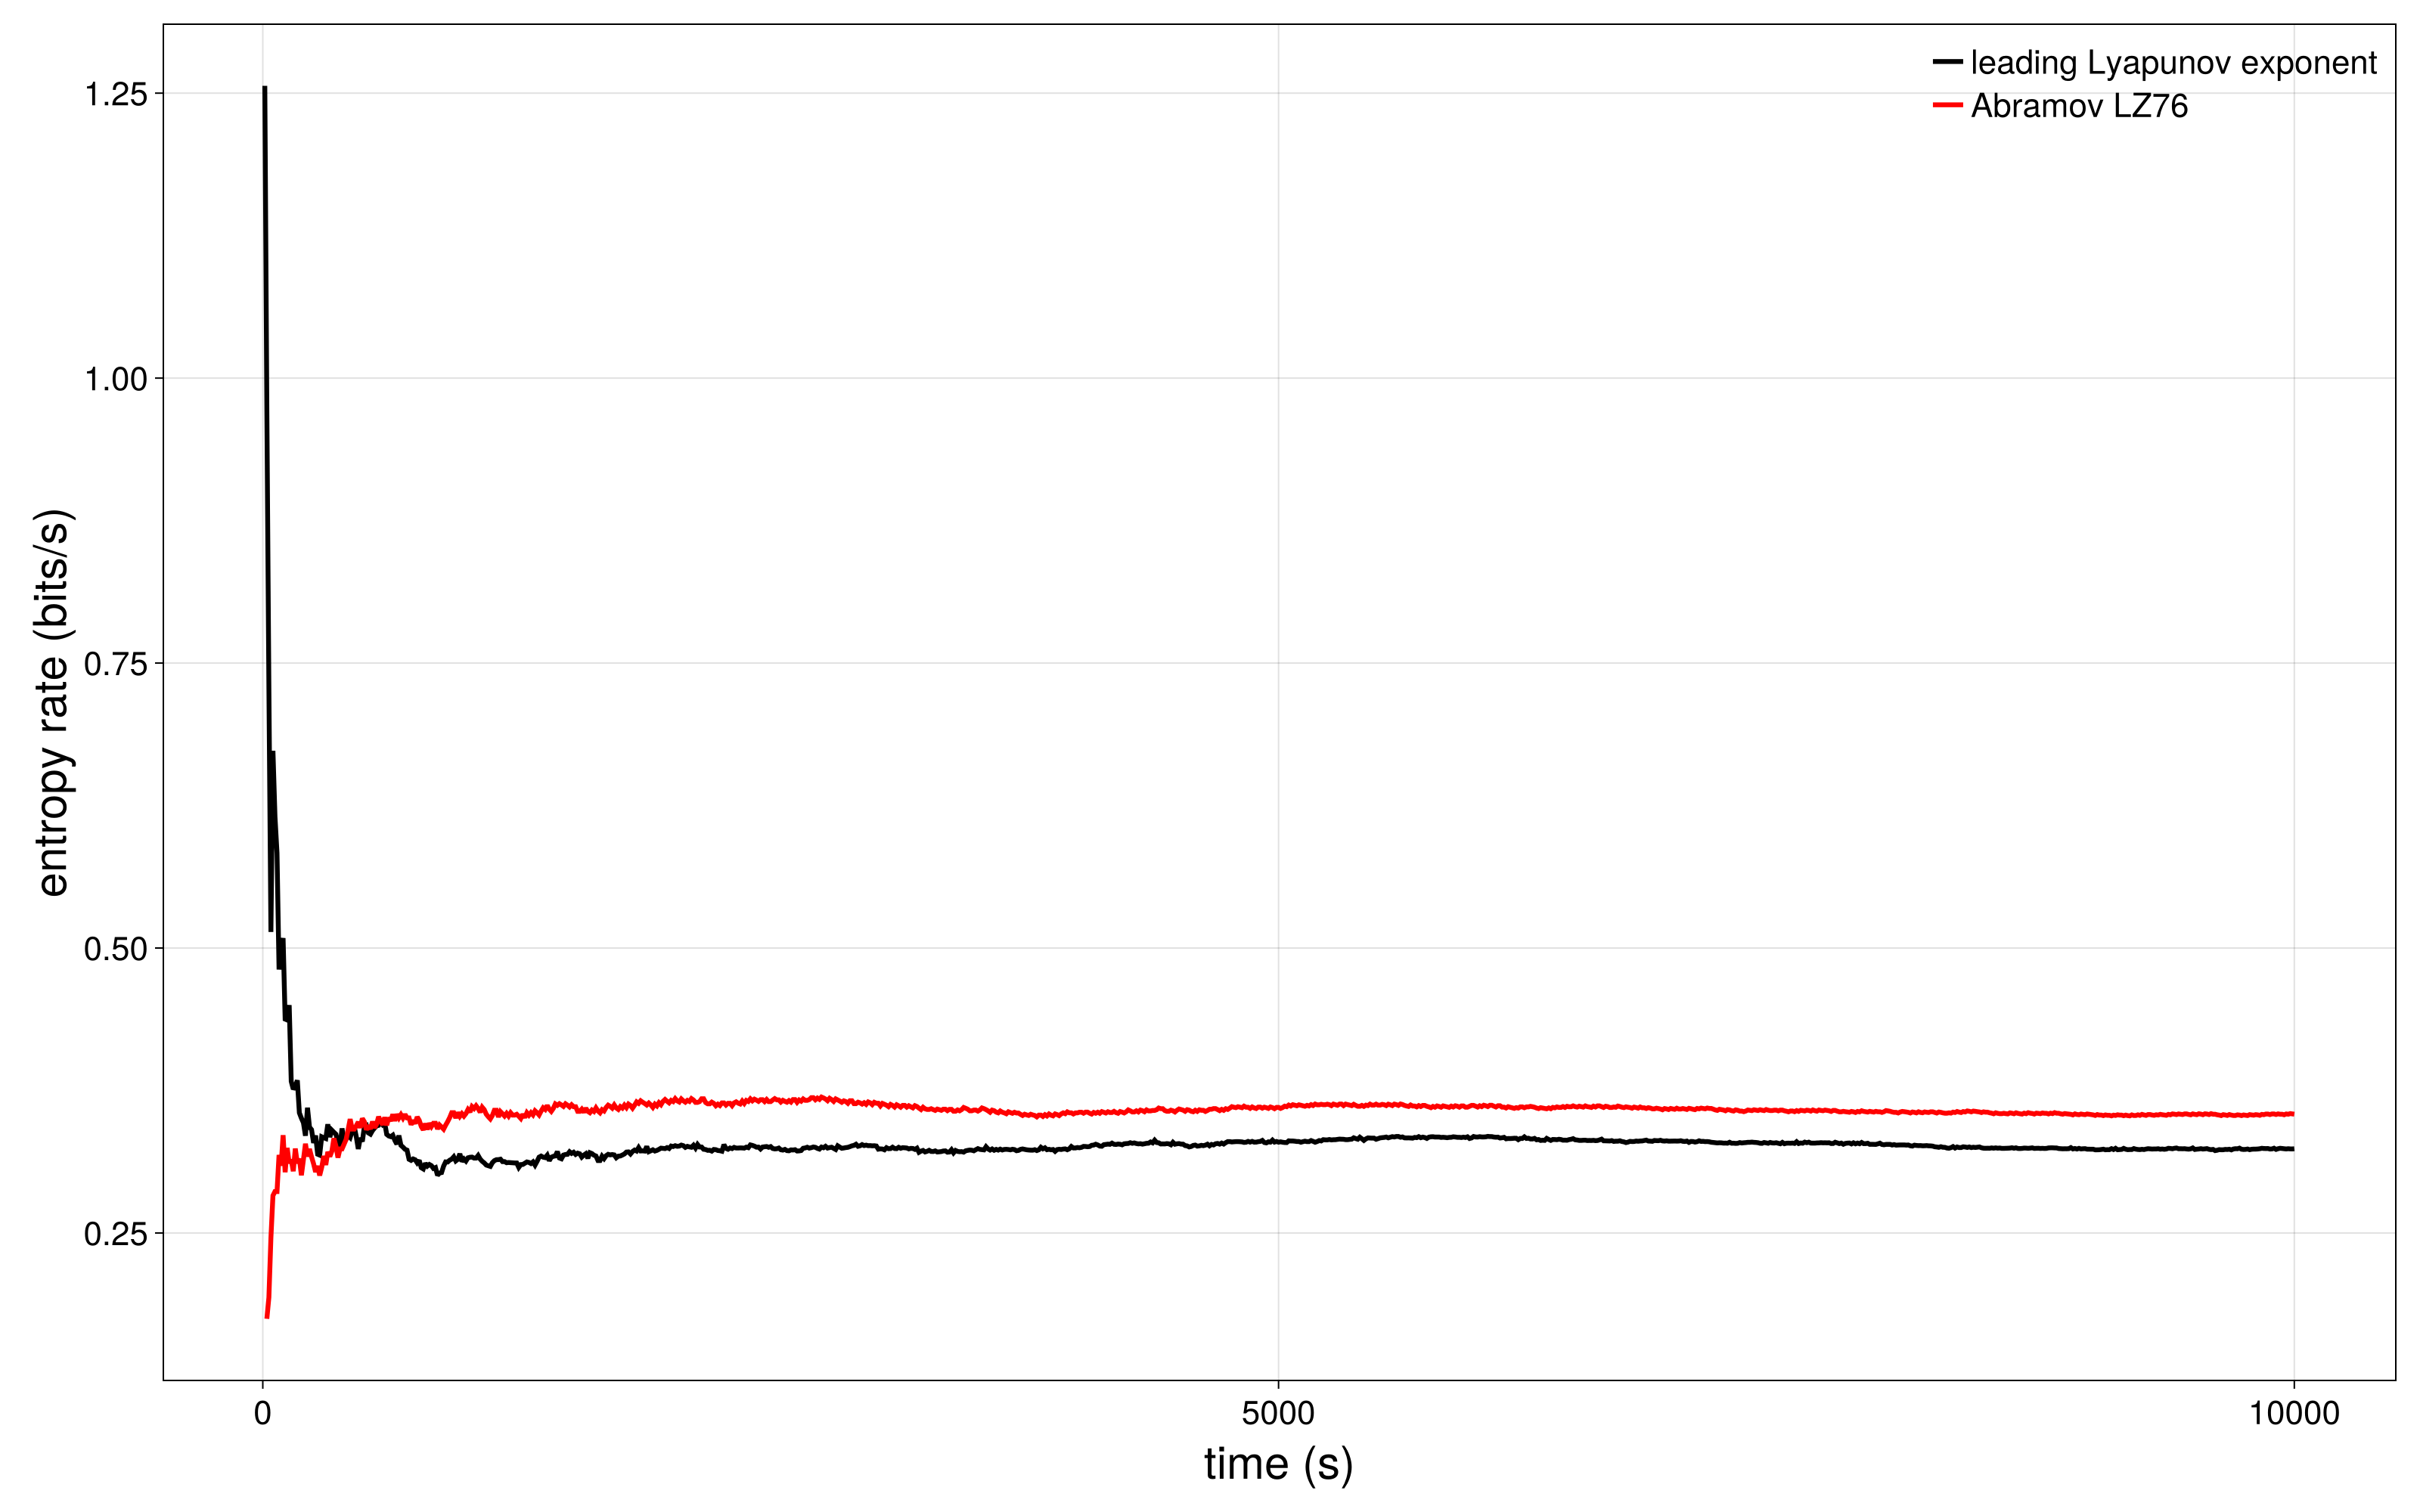

The file beside this chart, header and first rows:
time	time_seconds	lambda1_nat_per_timeunit	lambda1_bits_per_second	lz76_bits_per_second	n_symbols	last_symbol_time	last_symbol_time_seconds	lz76_phrase_count
10000	10	0.0008709	1.256	NaN	1	2212	2.212	0
20000	20	0.0006735	0.9717	0.1747	2	11448	11.45	2
30000	30	0.0005051	0.7287	0.1935	3	24575	24.58	3
40000	40	0.0003563	0.5141	0.2458	4	32541	32.54	4
50000	50	0.0004665	0.6731	0.2828	5	41053	41.05	5
60000	60	0.0004265	0.6153	0.2864	7	58821	58.82	6
70000	70	0.0004044	0.5834	0.2864	7	58821	58.82	6
80000	80	0.0003335	0.4811	0.3184	9	79634	79.63	8
90000	90	0.000346	0.4992	0.309	10	86011	86.01	8
100000	100	0.0003526	0.5087	0.3358	11	92711	92.71	9
110000	110	0.0003033	0.4376	0.3033	12	106391	106.4	9
120000	120	0.0003028	0.4369	0.3247	13	113979	114	10
130000	130	0.0003119	0.4499	0.3112	14	122361	122.4	10
140000	140	0.0002655	0.383	0.3144	15	136710	136.7	11
150000	150	0.0002607	0.3761	0.3042	16	144656	144.7	11
160000	160	0.0002624	0.3786	0.3241	17	151351	151.4	12
170000	170	0.0002661	0.384	0.3111	18	160862	160.9	12
180000	180	0.0002464	0.3554	0.3152	19	175205	175.2	13
190000	190	0.0002431	0.3507	0.3006	21	189943	189.9	13
200000	200	0.0002403	0.3467	0.3142	22	198671	198.7	14
210000	210	0.0002324	0.3353	0.3283	23	206676	206.7	15
220000	220	0.0002495	0.3599	0.3171	24	216907	216.9	15
230000	230	0.0002376	0.3429	0.3237	25	229547	229.5	16
240000	240	0.0002361	0.3406	0.3168	26	237430	237.4	16
250000	250	0.0002281	0.329	0.3107	27	244845	244.8	16
260000	260	0.0002325	0.3355	0.3035	28	253427	253.4	16
270000	270	0.0002212	0.3191	0.3088	29	267453	267.5	17
280000	280	0.0002207	0.3183	0.3005	30	277633	277.6	17
290000	290	0.0002318	0.3344	0.3075	31	289959	290	18
300000	300	0.0002312	0.3335	0.3176	32	299156	299.2	19
310000	310	0.0002307	0.3329	0.3097	33	309498	309.5	19
320000	320	0.0002394	0.3454	0.3211	34	316847	316.8	20
330000	330	0.0002316	0.3341	0.3171	35	323529	323.5	20
340000	340	0.0002358	0.3402	0.3217	36	337439	337.4	21
350000	350	0.0002345	0.3383	0.333	37	344132	344.1	22
360000	360	0.0002333	0.3366	0.3263	38	353839	353.8	22
370000	370	0.0002287	0.33	0.3161	39	367858	367.9	22
380000	380	0.0002253	0.325	0.3237	40	378085	378.1	23
390000	390	0.0002369	0.3417	0.3237	40	378085	378.1	23
400000	400	0.0002298	0.3315	0.3278	41	392206	392.2	24
410000	410	0.0002304	0.3324	0.332	43	408636	408.6	25
420000	420	0.0002325	0.3355	0.3407	44	416672	416.7	26
430000	430	0.0002313	0.3337	0.3499	45	423773	423.8	27
440000	440	0.0002352	0.3394	0.3411	47	439652	439.7	27
450000	450	0.0002381	0.3434	0.3411	47	439652	439.7	27
460000	460	0.000232	0.3347	0.344	48	454588	454.6	28
470000	470	0.0002244	0.3237	0.3474	49	468735	468.7	29
480000	480	0.000231	0.3333	0.3423	50	478179	478.2	29
490000	490	0.0002289	0.3303	0.3505	51	485486	485.5	30
500000	500	0.0002379	0.3433	0.3475	52	492098	492.1	30
510000	510	0.0002386	0.3443	0.3406	53	504549	504.5	30
520000	520	0.0002341	0.3378	0.3441	54	518439	518.4	31
530000	530	0.0002334	0.3367	0.3413	55	525164	525.2	31
540000	540	0.0002356	0.3399	0.3478	56	534376	534.4	32
550000	550	0.0002371	0.342	0.3422	57	545387	545.4	32
560000	560	0.0002384	0.3439	0.3454	58	559709	559.7	33
570000	570	0.0002387	0.3444	0.352	59	568233	568.2	34
580000	580	0.0002409	0.3475	0.3481	60	577000	577	34
590000	590	0.0002392	0.3451	0.3449	61	584564	584.6	34
600000	600	0.0002403	0.3467	0.3515	62	592957	593	35
... 940 more rows
